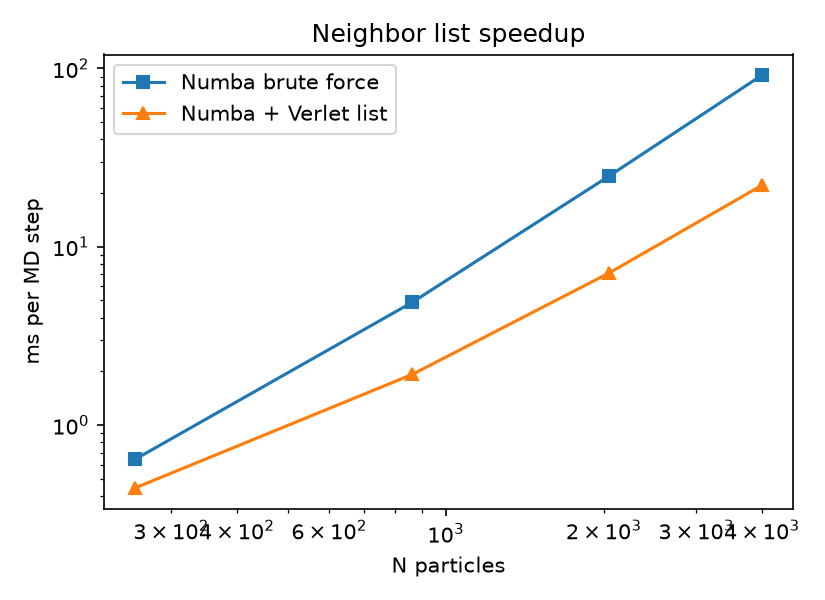

The data file committed next to this chart (first rows):
N, brute_ms_per_step, list_ms_per_step, n_builds
256, 0.6427, 0.444, 19
864, 4.89, 1.926, 20
2048, 24.97, 7.14, 22
4000, 91.77, 22.14, 22
